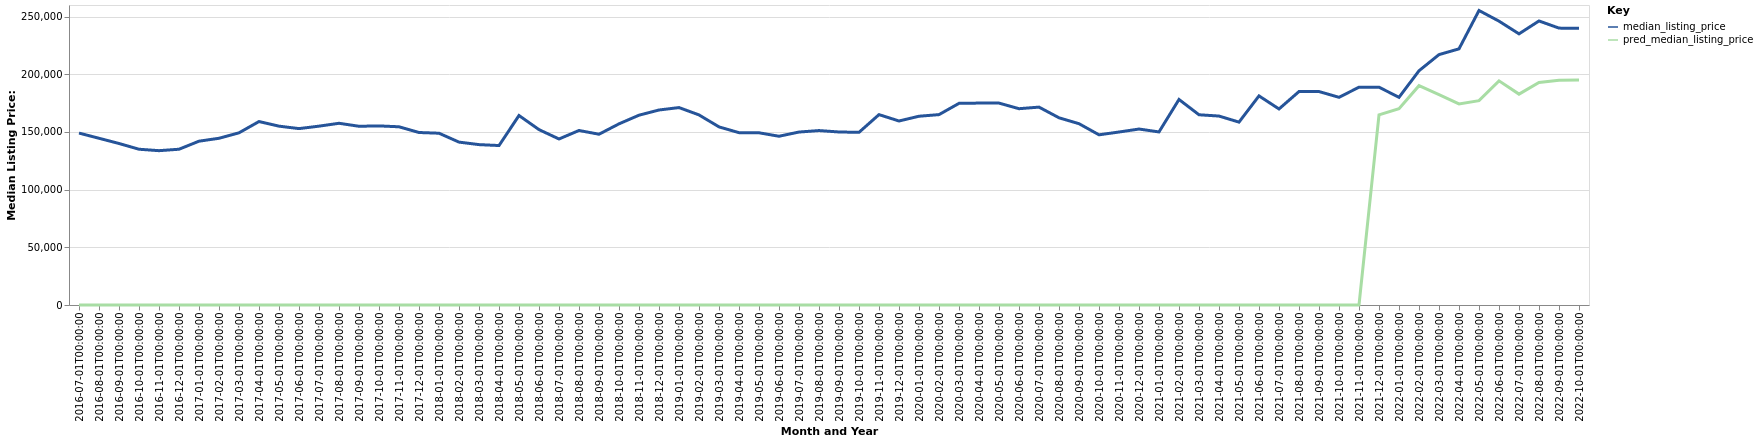

Values plotted in this chart, from the file beside it:
date, time_idx, median_listing_price, thirty_year_interest_rate_five, month, county_name, active_listing_count, pred_median_listing_price, month_year
2016-07-01, 0, 149000, 3.72, 7, Brookhaven, MS, 108.0, 0, Jul-2016
2016-08-01, 1, 144500, 3.73, 8, Brookhaven, MS, 114.0, 0, Aug-2016
2016-09-01, 2, 139975, 3.66, 9, Brookhaven, MS, 112.0, 0, Sep-2016
2016-10-01, 3, 135000, 3.64, 10, Brookhaven, MS, 112.0, 0, Oct-2016
2016-11-01, 4, 133750, 3.66, 11, Brookhaven, MS, 101.0, 0, Nov-2016
2016-12-01, 5, 135000, 3.48, 12, Brookhaven, MS, 97.0, 0, Dec-2016
2017-01-01, 6, 141975, 3.45, 1, Brookhaven, MS, 98.0, 0, Jan-2017
2017-02-01, 7, 144500, 3.5, 2, Brookhaven, MS, 101.0, 0, Feb-2017
2017-03-01, 8, 149225, 3.52, 3, Brookhaven, MS, 106.0, 0, Mar-2017
2017-04-01, 9, 159000, 4.03, 4, Brookhaven, MS, 108.0, 0, Apr-2017
2017-05-01, 10, 155000, 4.32, 5, Brookhaven, MS, 100.0, 0, May-2017
2017-06-01, 11, 152875, 4.2, 6, Brookhaven, MS, 102.0, 0, Jun-2017
2017-07-01, 12, 155000, 4.19, 7, Brookhaven, MS, 108.0, 0, Jul-2017
2017-08-01, 13, 157500, 4.3, 8, Brookhaven, MS, 99.0, 0, Aug-2017
2017-09-01, 14, 154900, 4.1, 9, Brookhaven, MS, 98.0, 0, Sep-2017
2017-10-01, 15, 155225, 4.05, 10, Brookhaven, MS, 98.0, 0, Oct-2017
2017-11-01, 16, 154450, 3.94, 11, Brookhaven, MS, 91.0, 0, Nov-2017
2017-12-01, 17, 149500, 4.03, 12, Brookhaven, MS, 92.0, 0, Dec-2017
2018-01-01, 18, 148875, 3.93, 1, Brookhaven, MS, 79.0, 0, Jan-2018
2018-02-01, 19, 141175, 3.83, 2, Brookhaven, MS, 80.0, 0, Feb-2018
2018-03-01, 20, 139000, 3.94, 3, Brookhaven, MS, 85.0, 0, Mar-2018
2018-04-01, 21, 138200, 3.95, 4, Brookhaven, MS, 81.0, 0, Apr-2018
2018-05-01, 22, 164225, 3.99, 5, Brookhaven, MS, 82.0, 0, May-2018
2018-06-01, 23, 152000, 4.15, 6, Brookhaven, MS, 91.0, 0, Jun-2018
2018-07-01, 24, 143875, 4.4, 7, Brookhaven, MS, 99.0, 0, Jul-2018
2018-08-01, 25, 151250, 4.46, 8, Brookhaven, MS, 93.0, 0, Aug-2018
2018-09-01, 26, 148000, 4.58, 9, Brookhaven, MS, 94.0, 0, Sep-2018
2018-10-01, 27, 157000, 4.66, 10, Brookhaven, MS, 97.0, 0, Oct-2018
2018-11-01, 28, 164500, 4.62, 11, Brookhaven, MS, 108.0, 0, Nov-2018
2018-12-01, 29, 169000, 4.54, 12, Brookhaven, MS, 100.0, 0, Dec-2018
2019-01-01, 30, 171100, 4.6, 1, Brookhaven, MS, 103.0, 0, Jan-2019
2019-02-01, 31, 164750, 4.72, 2, Brookhaven, MS, 110.0, 0, Feb-2019
2019-03-01, 32, 154357, 4.9, 3, Brookhaven, MS, 113.0, 0, Mar-2019
2019-04-01, 33, 149357, 4.94, 4, Brookhaven, MS, 114.0, 0, Apr-2019
2019-05-01, 34, 149250, 4.75, 5, Brookhaven, MS, 111.0, 0, May-2019
2019-06-01, 35, 146250, 4.51, 6, Brookhaven, MS, 112.0, 0, Jun-2019
2019-07-01, 36, 149900, 4.41, 7, Brookhaven, MS, 101.0, 0, Jul-2019
2019-08-01, 37, 151182, 4.41, 8, Brookhaven, MS, 102.0, 0, Aug-2019
2019-09-01, 38, 149955, 4.2, 9, Brookhaven, MS, 103.0, 0, Sep-2019
2019-10-01, 39, 149636, 4.14, 10, Brookhaven, MS, 99.0, 0, Oct-2019
2019-11-01, 40, 165000, 3.84, 11, Brookhaven, MS, 98.0, 0, Nov-2019
2019-12-01, 41, 159475, 3.81, 12, Brookhaven, MS, 105.0, 0, Dec-2019
2020-01-01, 42, 163600, 3.75, 1, Brookhaven, MS, 101.0, 0, Jan-2020
2020-02-01, 43, 165000, 3.73, 2, Brookhaven, MS, 109.0, 0, Feb-2020
2020-03-01, 44, 174750, 3.78, 3, Brookhaven, MS, 105.0, 0, Mar-2020
2020-04-01, 45, 175000, 3.75, 4, Brookhaven, MS, 99.0, 0, Apr-2020
2020-05-01, 46, 174990, 3.74, 5, Brookhaven, MS, 92.0, 0, May-2020
2020-06-01, 47, 170125, 3.72, 6, Brookhaven, MS, 80.0, 0, Jun-2020
2020-07-01, 48, 171500, 3.49, 7, Brookhaven, MS, 68.0, 0, Jul-2020
2020-08-01, 49, 162250, 3.65, 8, Brookhaven, MS, 59.0, 0, Aug-2020
2020-09-01, 50, 157125, 3.33, 9, Brookhaven, MS, 58.0, 0, Sep-2020
2020-10-01, 51, 147500, 3.28, 10, Brookhaven, MS, 60.0, 0, Oct-2020
2020-11-01, 52, 149925, 3.21, 11, Brookhaven, MS, 59.0, 0, Nov-2020
2020-12-01, 53, 152500, 3.07, 12, Brookhaven, MS, 54.0, 0, Dec-2020
2021-01-01, 54, 150000, 2.99, 1, Brookhaven, MS, 48.0, 0, Jan-2021
2021-02-01, 55, 178125, 2.93, 2, Brookhaven, MS, 40.0, 0, Feb-2021
2021-03-01, 56, 164875, 2.88, 3, Brookhaven, MS, 36.0, 0, Mar-2021
2021-04-01, 57, 163750, 2.84, 4, Brookhaven, MS, 33.0, 0, Apr-2021
2021-05-01, 58, 158500, 2.71, 5, Brookhaven, MS, 32.0, 0, May-2021
2021-06-01, 59, 181225, 2.79, 6, Brookhaven, MS, 34.0, 0, Jun-2021
... 16 more rows
